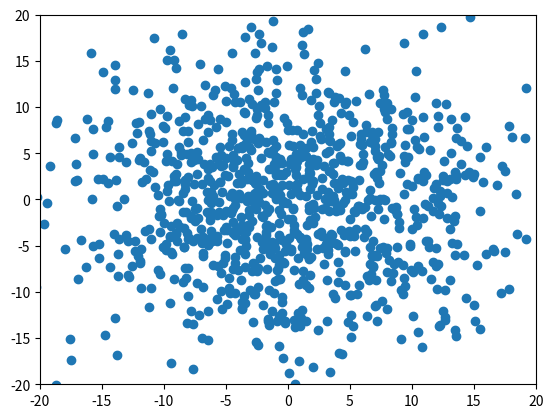
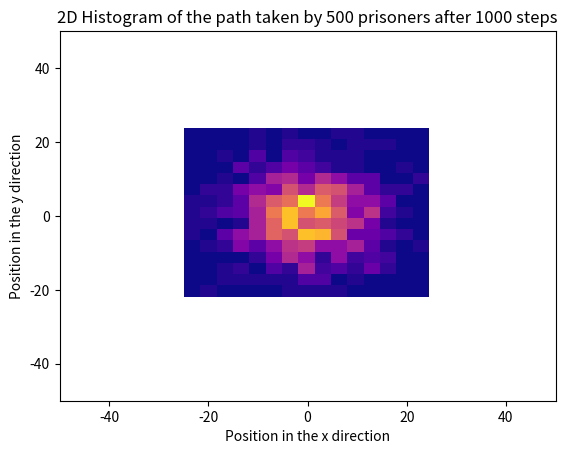

Write the Python code that produced these figures, in order.
#Libraries
import numpy as np
import matplotlib.pyplot as plt
import time
# Task 1
#You cannot change the range using numpy.random.rand() will always give you a number from 0 to 1.
#We can just multiply it by 2pi 

Random_N_2pi = 2 * np.pi * np.random.rand()

# print(Random_N_2pi) # <- For testing

#Task 2 
#From numpy.org Parameters:

#    d0, d1, …, dnint, optional The dimensions of the returned array, must be non-negative. If no argument is given a single Python float is returned.


#Add documentation and maybe add case where if not an integer give error
def get_random_radian(N):
    radian_array = Random_N_2pi = 2 * np.pi * np.random.rand(N)
    return radian_array



#Task 3
#Task 4



Number_of_Steps = 500
def get_xy_velocities(N):
    random_rad_function = get_random_radian(N)
    random_x_y = np.array([np.cos(random_rad_function) * 0.5, np.sin(random_rad_function) * 0.5])
    return random_x_y

#for N in range(1, 1000):  
    Current_Step = get_xy_velocities(N)
    pos = np.vstack((pos, pos[-1, :] + Current_Step)) # New row = old row plus new step

#print(pos + get_xy_velocities(5))
#Extracting x and y coordinates

#Task_3_x = pos[:,0]
#Task_3_y = pos[:,1]

#Making the figure itself



###################################Remove for testing


#Task 4 



def new_step(N):
    pos = np.zeros([N, 2])
    rand_rad = get_random_radian(N) # To use the same direction for a pair of xy coordinates
    x_values = np.cos(rand_rad) * 0.5
    y_values = np.sin(rand_rad) * 0.5
    rand_array = np.column_stack([x_values, y_values])
    pos = np.add(pos, rand_array)
    return rand_array


Steps_num = 500
Number_of_Prisoners = 1000

pos=np.zeros([Number_of_Prisoners, 2])
#for i in range(Steps_num):
#    pos = np.add(pos, rand_arr(500))

print(pos[:,0])



Task_3_x = pos[:,0]
Task_3_y = pos[:,1]
#Making the figure itself


fig, ax = plt.subplots()
line, = ax.plot([], [], 'o')
ax.set_xlim(-20, 20)
ax.set_ylim(-20,20)


# Show the plot without blocking
plt.show(block=False)

for i in range(Steps_num):
    pos = np.add(pos, new_step(Number_of_Prisoners))
    line.set_data(pos[:, 0], pos[:, 1])
    fig.canvas.draw()
    fig.canvas.flush_events()
    plt.pause(0.01)


from matplotlib import cm
fig42, ax42 = plt.subplots()


ax42.hist2d(pos[:, 0], pos[:, 1], bins=15, cmap=cm.plasma)


ax42.set_xlabel('Position in the x direction')
ax42.set_ylabel('Position in the y direction')
ax42.set_title('2D Histogram of the path taken by 500 prisoners after 1000 steps')

ax42.set_xlim(-50, 50)
ax42.set_ylim(-50, 50)

plt.show()

## test
print('test')